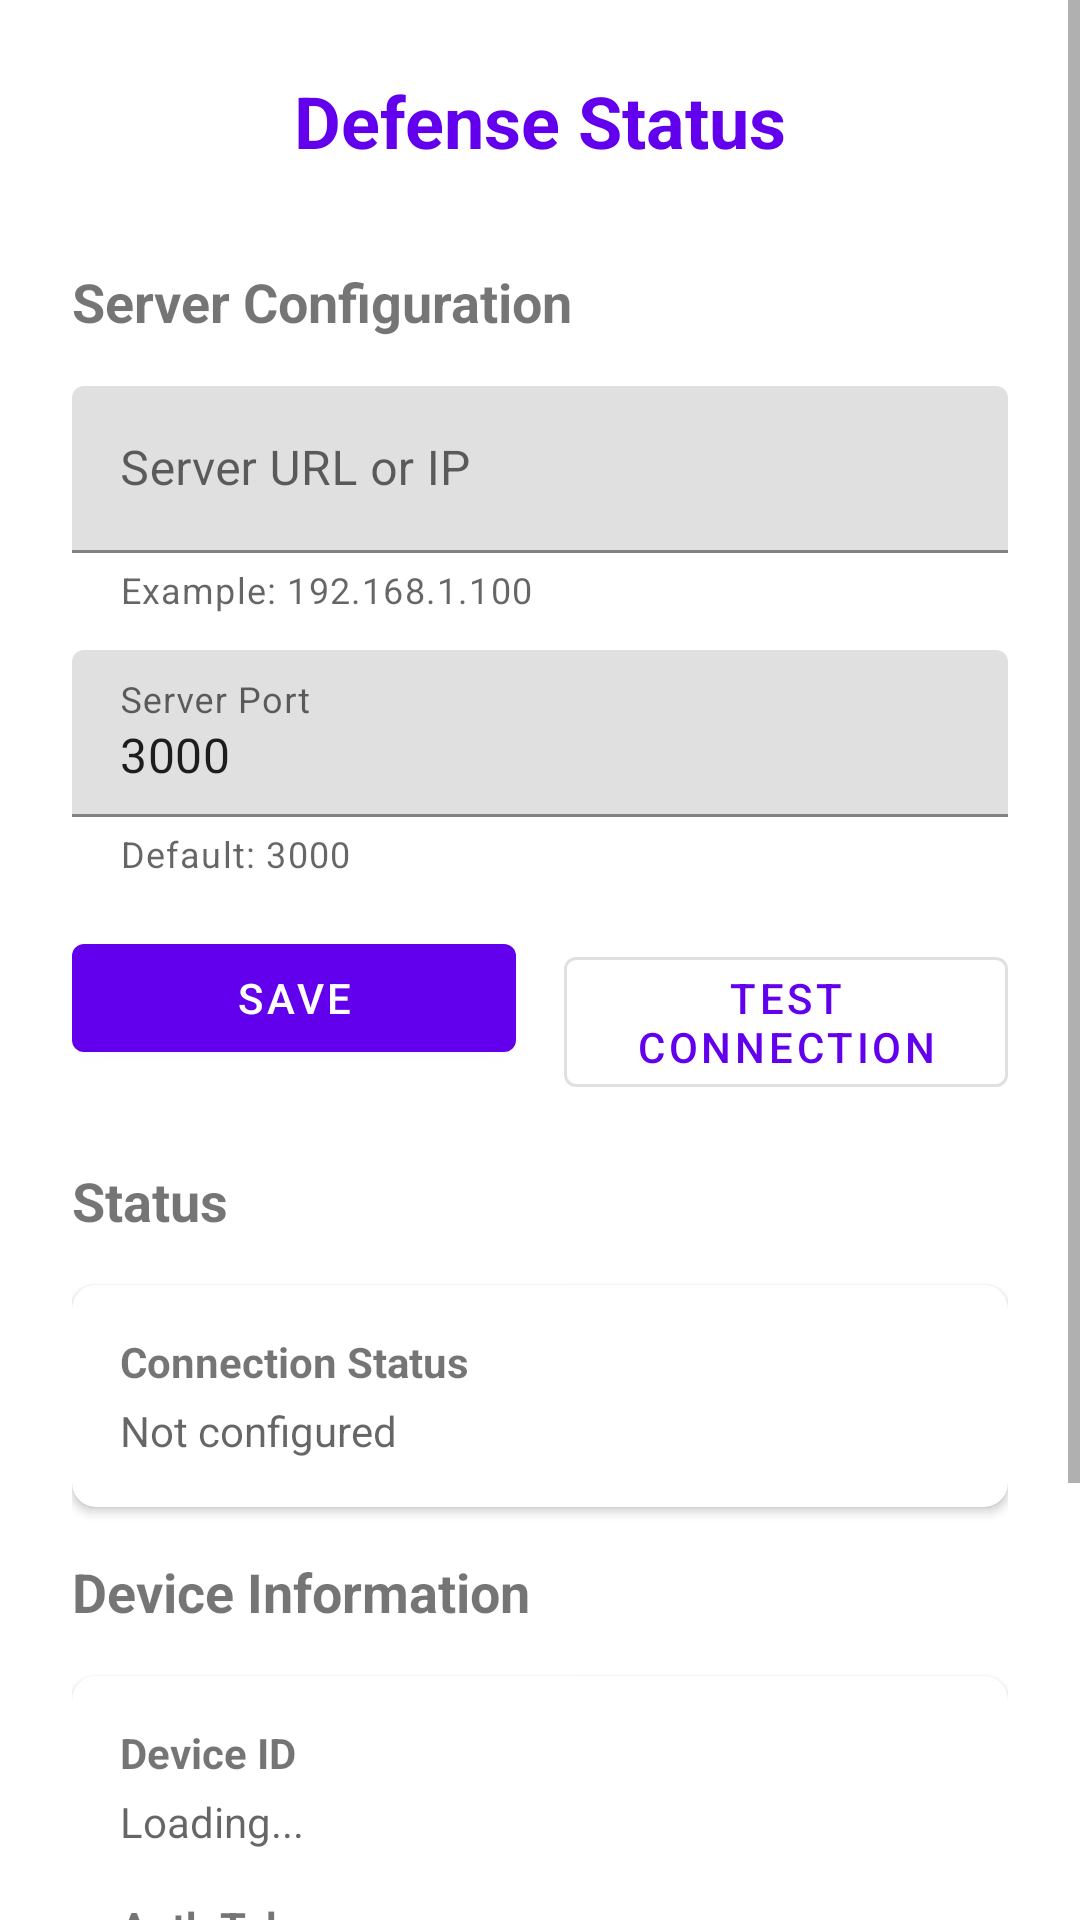

The Android layout XML behind this screen, and the referenced resources:
<!-- AndroidManifest.xml: application theme Theme.AntiTheft -->
<!-- res/layout/activity_main.xml -->
<?xml version="1.0" encoding="utf-8"?>
<ScrollView xmlns:android="http://schemas.android.com/apk/res/android"
    xmlns:app="http://schemas.android.com/apk/res-auto"
    xmlns:tools="http://schemas.android.com/tools"
    android:layout_width="match_parent"
    android:layout_height="match_parent"
    android:fillViewport="true"
    tools:context=".ui.MainActivity">

    <LinearLayout
        android:layout_width="match_parent"
        android:layout_height="wrap_content"
        android:orientation="vertical"
        android:padding="24dp">

        <TextView
            android:layout_width="match_parent"
            android:layout_height="wrap_content"
            android:text="@string/app_name"
            android:textSize="24sp"
            android:textStyle="bold"
            android:textColor="?attr/colorPrimary"
            android:gravity="center"
            android:layout_marginBottom="32dp" />

        
        <TextView
            android:layout_width="match_parent"
            android:layout_height="wrap_content"
            android:text="Server Configuration"
            android:textSize="18sp"
            android:textStyle="bold"
            android:layout_marginBottom="16dp" />

        <com.google.android.material.textfield.TextInputLayout
            android:layout_width="match_parent"
            android:layout_height="wrap_content"
            android:hint="Server URL or IP"
            android:layout_marginBottom="12dp"
            app:helperText="Example: 192.168.1.100"
            app:helperTextEnabled="true">

            <com.google.android.material.textfield.TextInputEditText
                android:id="@+id/editServerUrl"
                android:layout_width="match_parent"
                android:layout_height="wrap_content"
                android:inputType="textUri"
                android:maxLines="1" />
        </com.google.android.material.textfield.TextInputLayout>

        <com.google.android.material.textfield.TextInputLayout
            android:layout_width="match_parent"
            android:layout_height="wrap_content"
            android:hint="Server Port"
            android:layout_marginBottom="16dp"
            app:helperText="Default: 3000"
            app:helperTextEnabled="true">

            <com.google.android.material.textfield.TextInputEditText
                android:id="@+id/editServerPort"
                android:layout_width="match_parent"
                android:layout_height="wrap_content"
                android:inputType="number"
                android:maxLines="1"
                android:text="3000" />
        </com.google.android.material.textfield.TextInputLayout>

        <LinearLayout
            android:layout_width="match_parent"
            android:layout_height="wrap_content"
            android:orientation="horizontal"
            android:layout_marginBottom="24dp">

            <Button
                android:id="@+id/btnSaveConfig"
                android:layout_width="0dp"
                android:layout_height="wrap_content"
                android:layout_weight="1"
                android:text="Save"
                android:layout_marginEnd="8dp" />

            <Button
                android:id="@+id/btnTestConnection"
                android:layout_width="0dp"
                android:layout_height="wrap_content"
                android:layout_weight="1"
                android:text="Test Connection"
                style="?attr/materialButtonOutlinedStyle"
                android:layout_marginStart="8dp" />
        </LinearLayout>

        
        <TextView
            android:layout_width="match_parent"
            android:layout_height="wrap_content"
            android:text="Status"
            android:textSize="18sp"
            android:textStyle="bold"
            android:layout_marginBottom="16dp" />

        <com.google.android.material.card.MaterialCardView
            android:layout_width="match_parent"
            android:layout_height="wrap_content"
            android:layout_marginBottom="16dp"
            app:cardElevation="2dp"
            app:cardCornerRadius="8dp">

            <LinearLayout
                android:layout_width="match_parent"
                android:layout_height="wrap_content"
                android:orientation="vertical"
                android:padding="16dp">

                <TextView
                    android:layout_width="match_parent"
                    android:layout_height="wrap_content"
                    android:text="Connection Status"
                    android:textStyle="bold"
                    android:layout_marginBottom="4dp" />

                <TextView
                    android:id="@+id/txtConnectionStatus"
                    android:layout_width="match_parent"
                    android:layout_height="wrap_content"
                    android:text="Not configured"
                    android:textColor="?android:attr/textColorSecondary" />
            </LinearLayout>
        </com.google.android.material.card.MaterialCardView>

        
        <TextView
            android:layout_width="match_parent"
            android:layout_height="wrap_content"
            android:text="Device Information"
            android:textSize="18sp"
            android:textStyle="bold"
            android:layout_marginBottom="16dp" />

        <com.google.android.material.card.MaterialCardView
            android:layout_width="match_parent"
            android:layout_height="wrap_content"
            android:layout_marginBottom="16dp"
            app:cardElevation="2dp"
            app:cardCornerRadius="8dp">

            <LinearLayout
                android:layout_width="match_parent"
                android:layout_height="wrap_content"
                android:orientation="vertical"
                android:padding="16dp">

                <TextView
                    android:layout_width="match_parent"
                    android:layout_height="wrap_content"
                    android:text="Device ID"
                    android:textStyle="bold"
                    android:layout_marginBottom="4dp" />

                <TextView
                    android:id="@+id/txtDeviceId"
                    android:layout_width="match_parent"
                    android:layout_height="wrap_content"
                    android:text="Loading..."
                    android:textColor="?android:attr/textColorSecondary"
                    android:textIsSelectable="true"
                    android:layout_marginBottom="16dp" />

                <TextView
                    android:layout_width="match_parent"
                    android:layout_height="wrap_content"
                    android:text="Auth Token"
                    android:textStyle="bold"
                    android:layout_marginBottom="4dp" />

                <TextView
                    android:id="@+id/txtAuthToken"
                    android:layout_width="match_parent"
                    android:layout_height="wrap_content"
                    android:text="Loading..."
                    android:textColor="?android:attr/textColorSecondary"
                    android:textIsSelectable="true" />
            </LinearLayout>
        </com.google.android.material.card.MaterialCardView>

        
        <com.google.android.material.card.MaterialCardView
            android:layout_width="match_parent"
            android:layout_height="wrap_content"
            android:layout_marginBottom="24dp"
            app:cardElevation="2dp"
            app:cardCornerRadius="8dp">

            <LinearLayout
                android:layout_width="match_parent"
                android:layout_height="wrap_content"
                android:orientation="vertical"
                android:padding="16dp">

                <TextView
                    android:layout_width="match_parent"
                    android:layout_height="wrap_content"
                    android:text="Background Service"
                    android:textStyle="bold"
                    android:layout_marginBottom="4dp" />

                <TextView
                    android:id="@+id/txtWorkManagerStatus"
                    android:layout_width="match_parent"
                    android:layout_height="wrap_content"
                    android:text="Not scheduled"
                    android:textColor="?android:attr/textColorSecondary" />
            </LinearLayout>
        </com.google.android.material.card.MaterialCardView>

    </LinearLayout>
</ScrollView>
<!-- resources referenced by this layout -->
<resources>
  <string name="app_name">Defense Status</string>
  <style name="Theme.AntiTheft" parent="Theme.MaterialComponents.DayNight.DarkActionBar">
          <item name="colorPrimary">@color/purple_500</item>
          <item name="colorPrimaryVariant">@color/purple_700</item>
          <item name="colorOnPrimary">@color/white</item>
          <item name="colorSecondary">@color/teal_200</item>
          <item name="colorSecondaryVariant">@color/teal_700</item>
          <item name="colorOnSecondary">@color/black</item>
          <item name="android:statusBarColor">?attr/colorPrimaryVariant</item>
      </style>
  <!-- not gathered from this repository: default colours our renderer supplied (Android Studio template values) -->
  <color name="purple_500">#FF6200EE</color>
  <color name="purple_700">#FF3700B3</color>
  <color name="teal_200">#FF03DAC5</color>
  <color name="teal_700">#FF018786</color>
  <color name="black">#FF000000</color>
  <color name="white">#FFFFFFFF</color>
</resources>
